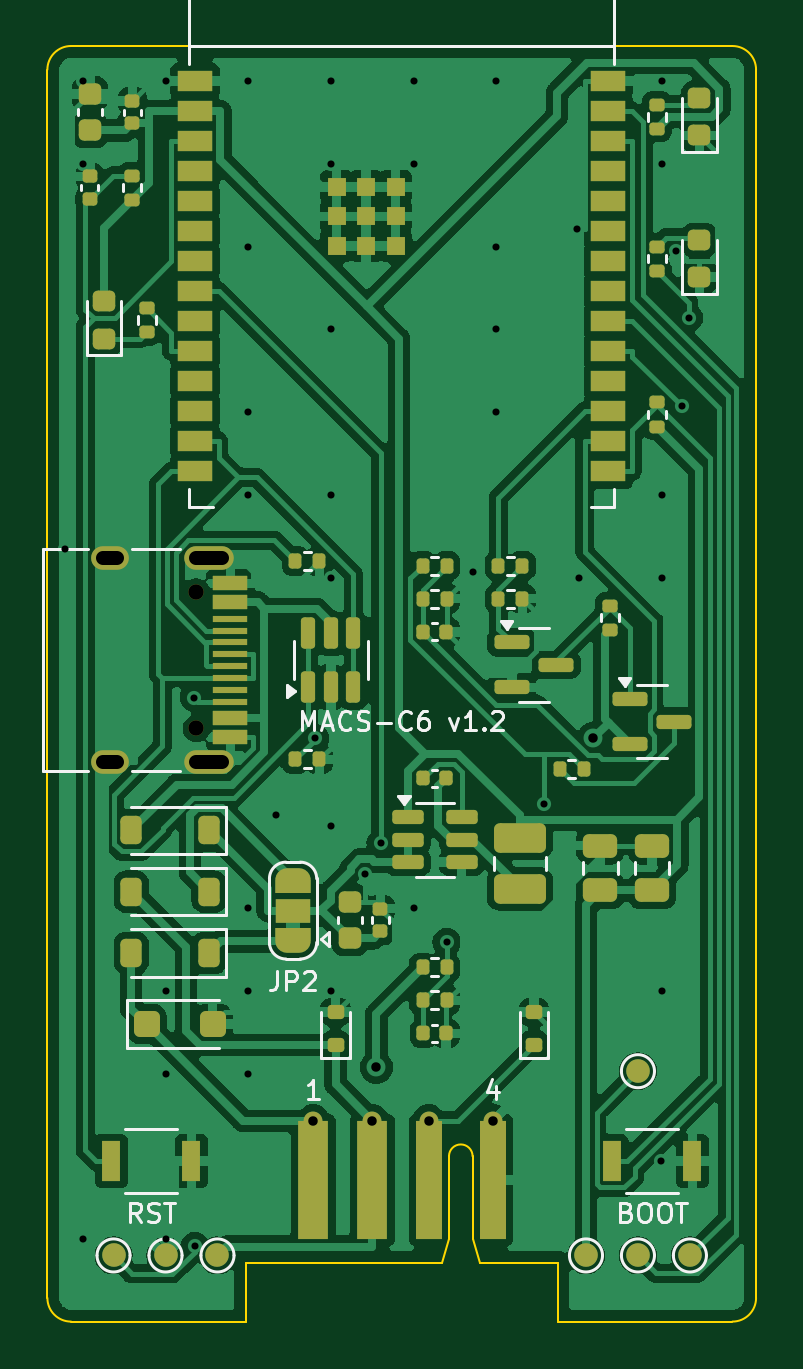
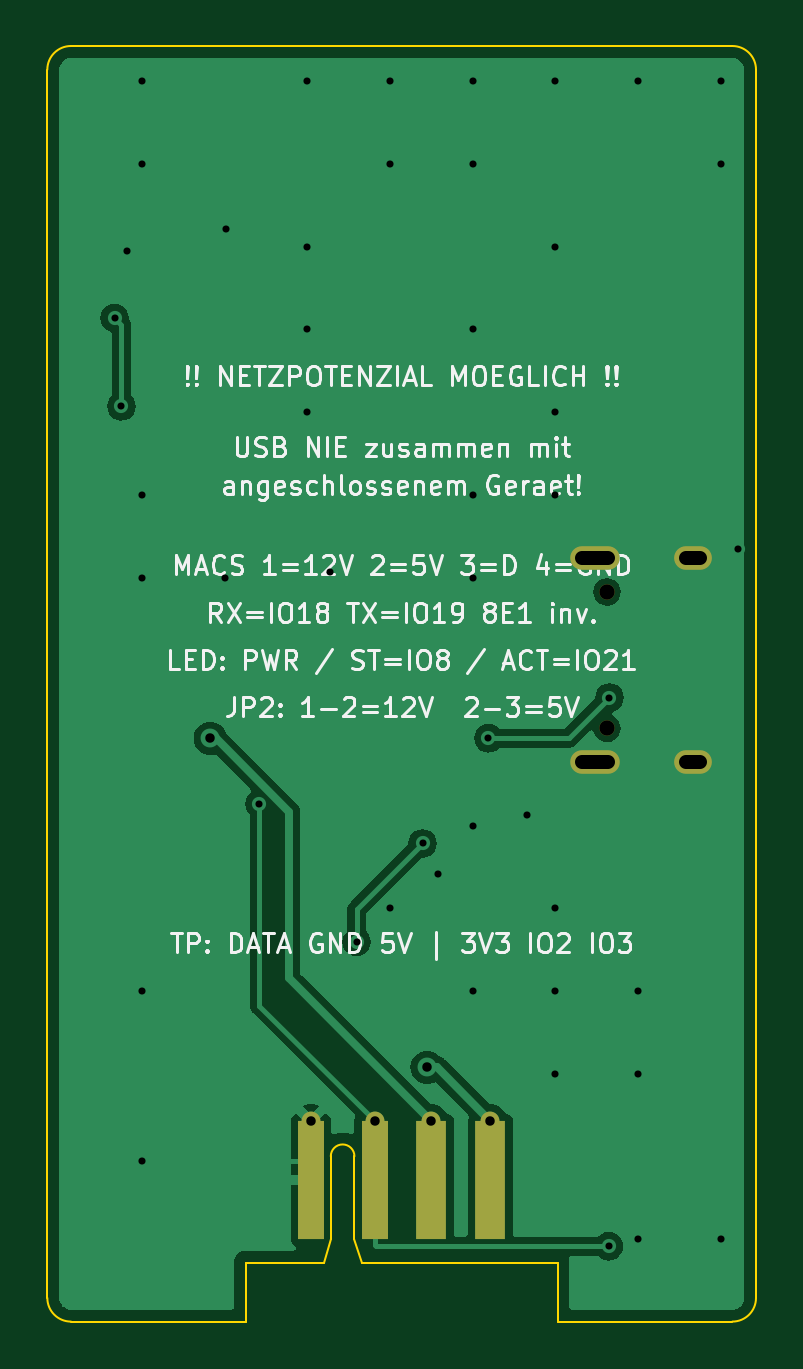
Circuit board: 11 layer files. Board 30.0 x 54.0 mm.
- bottom_copper: macs_esp32c6-B_Cu.gbl (21963 bytes)
- bottom_mask: macs_esp32c6-B_Mask.gbs (1011 bytes)
- paste: macs_esp32c6-B_Paste.gbp (483 bytes)
- bottom_silk: macs_esp32c6-B_Silkscreen.gbo (63558 bytes)
- outline: macs_esp32c6-Edge_Cuts.gm1 (1356 bytes)
- top_copper: macs_esp32c6-F_Cu.gtl (144212 bytes)
- top_mask: macs_esp32c6-F_Mask.gts (7842 bytes)
- paste: macs_esp32c6-F_Paste.gtp (6132 bytes)
- top_silk: macs_esp32c6-F_Silkscreen.gto (29180 bytes)
- drill: macs_esp32c6-NPTH.drl (383 bytes)
- drill: macs_esp32c6-PTH.drl (1289 bytes)

=== bottom_copper: macs_esp32c6-B_Cu.gbl (21963 bytes, source omitted) ===
=== bottom_mask: macs_esp32c6-B_Mask.gbs ===
%TF.GenerationSoftware,KiCad,Pcbnew,7.0.11+dfsg-1build4*%
%TF.CreationDate,2026-11-08T12:21:00+01:00*%
%TF.ProjectId,macs_esp32c6,6d616373-5f65-4737-9033-3263362e6b69,rev?*%
%TF.SameCoordinates,Original*%
%TF.FileFunction,Soldermask,Bot*%
%TF.FilePolarity,Negative*%
%FSLAX46Y46*%
G04 Gerber Fmt 4.6, Leading zero omitted, Abs format (unit mm)*
G04 Created by KiCad (PCBNEW 7.0.11+dfsg-1build4) date 2026-11-08 12:21:00*
%MOMM*%
%LPD*%
G01*
G04 APERTURE LIST*
%ADD10C,0.800000*%
%ADD11R,1.300000X5.000000*%
%ADD12R,1.100000X5.000000*%
%ADD13C,0.650000*%
%ADD14O,2.100000X1.000000*%
%ADD15O,1.600000X1.000000*%
G04 APERTURE END LIST*
D10*
X11250000Y8500000D03*
D11*
X11250000Y6000000D03*
D10*
X13750000Y8500000D03*
D11*
X13750000Y6000000D03*
D10*
X16150000Y8500000D03*
D12*
X16150000Y6000000D03*
D10*
X18850000Y8500000D03*
D12*
X18850000Y6000000D03*
D13*
X6300000Y30890000D03*
X6300000Y25110000D03*
D14*
X6830000Y32320000D03*
D15*
X2650000Y32320000D03*
D14*
X6830000Y23680000D03*
D15*
X2650000Y23680000D03*
M02*

=== paste: macs_esp32c6-B_Paste.gbp ===
%TF.GenerationSoftware,KiCad,Pcbnew,7.0.11+dfsg-1build4*%
%TF.CreationDate,2026-11-08T12:21:00+01:00*%
%TF.ProjectId,macs_esp32c6,6d616373-5f65-4737-9033-3263362e6b69,rev?*%
%TF.SameCoordinates,Original*%
%TF.FileFunction,Paste,Bot*%
%TF.FilePolarity,Positive*%
%FSLAX46Y46*%
G04 Gerber Fmt 4.6, Leading zero omitted, Abs format (unit mm)*
G04 Created by KiCad (PCBNEW 7.0.11+dfsg-1build4) date 2026-11-08 12:21:00*
%MOMM*%
%LPD*%
G01*
G04 APERTURE LIST*
G04 APERTURE END LIST*
M02*

=== bottom_silk: macs_esp32c6-B_Silkscreen.gbo (63558 bytes, source omitted) ===
=== outline: macs_esp32c6-Edge_Cuts.gm1 ===
%TF.GenerationSoftware,KiCad,Pcbnew,7.0.11+dfsg-1build4*%
%TF.CreationDate,2026-11-08T12:21:00+01:00*%
%TF.ProjectId,macs_esp32c6,6d616373-5f65-4737-9033-3263362e6b69,rev?*%
%TF.SameCoordinates,Original*%
%TF.FileFunction,Profile,NP*%
%FSLAX46Y46*%
G04 Gerber Fmt 4.6, Leading zero omitted, Abs format (unit mm)*
G04 Created by KiCad (PCBNEW 7.0.11+dfsg-1build4) date 2026-11-08 12:21:00*
%MOMM*%
%LPD*%
G01*
G04 APERTURE LIST*
%TA.AperFunction,Profile*%
%ADD10C,0.100000*%
%TD*%
G04 APERTURE END LIST*
D10*
X18000000Y3500000D02*
X18000000Y7000000D01*
X30000000Y53000000D02*
X30000000Y1000000D01*
X16700000Y2500000D02*
X8400000Y2500000D01*
X0Y1000000D02*
G75*
G03*
X1000000Y0I1000000J0D01*
G01*
X18300000Y2500000D02*
X18000000Y3500000D01*
X29000000Y0D02*
X21600000Y0D01*
X21600000Y2500000D02*
X18300000Y2500000D01*
X29000000Y0D02*
G75*
G03*
X30000000Y1000000I0J1000000D01*
G01*
X0Y1000000D02*
X0Y53000000D01*
X8400000Y2500000D02*
X8400000Y0D01*
X1000000Y54000000D02*
G75*
G03*
X0Y53000000I0J-1000000D01*
G01*
X1000000Y54000000D02*
X29000000Y54000000D01*
X17000000Y3500000D02*
X16700000Y2500000D01*
X8400000Y0D02*
X1000000Y0D01*
X17000000Y7000000D02*
X17000000Y3500000D01*
X30000000Y53000000D02*
G75*
G03*
X29000000Y54000000I-1000000J0D01*
G01*
X21600000Y0D02*
X21600000Y2500000D01*
X18000000Y7000000D02*
G75*
G03*
X17000000Y7000000I-500000J0D01*
G01*
M02*

=== top_copper: macs_esp32c6-F_Cu.gtl (144212 bytes, source omitted) ===
=== top_mask: macs_esp32c6-F_Mask.gts (7842 bytes, source omitted) ===
=== paste: macs_esp32c6-F_Paste.gtp ===
%TF.GenerationSoftware,KiCad,Pcbnew,7.0.11+dfsg-1build4*%
%TF.CreationDate,2026-11-08T12:21:00+01:00*%
%TF.ProjectId,macs_esp32c6,6d616373-5f65-4737-9033-3263362e6b69,rev?*%
%TF.SameCoordinates,Original*%
%TF.FileFunction,Paste,Top*%
%TF.FilePolarity,Positive*%
%FSLAX46Y46*%
G04 Gerber Fmt 4.6, Leading zero omitted, Abs format (unit mm)*
G04 Created by KiCad (PCBNEW 7.0.11+dfsg-1build4) date 2026-11-08 12:21:00*
%MOMM*%
%LPD*%
G01*
G04 APERTURE LIST*
G04 Aperture macros list*
%AMRoundRect*
0 Rectangle with rounded corners*
0 $1 Rounding radius*
0 $2 $3 $4 $5 $6 $7 $8 $9 X,Y pos of 4 corners*
0 Add a 4 corners polygon primitive as box body*
4,1,4,$2,$3,$4,$5,$6,$7,$8,$9,$2,$3,0*
0 Add four circle primitives for the rounded corners*
1,1,$1+$1,$2,$3*
1,1,$1+$1,$4,$5*
1,1,$1+$1,$6,$7*
1,1,$1+$1,$8,$9*
0 Add four rect primitives between the rounded corners*
20,1,$1+$1,$2,$3,$4,$5,0*
20,1,$1+$1,$4,$5,$6,$7,0*
20,1,$1+$1,$6,$7,$8,$9,0*
20,1,$1+$1,$8,$9,$2,$3,0*%
G04 Aperture macros list end*
%ADD10RoundRect,0.135000X-0.135000X-0.185000X0.135000X-0.185000X0.135000X0.185000X-0.135000X0.185000X0*%
%ADD11RoundRect,0.135000X0.185000X-0.135000X0.185000X0.135000X-0.185000X0.135000X-0.185000X-0.135000X0*%
%ADD12R,0.800000X1.700000*%
%ADD13RoundRect,0.150000X0.150000X-0.512500X0.150000X0.512500X-0.150000X0.512500X-0.150000X-0.512500X0*%
%ADD14RoundRect,0.225000X0.250000X-0.225000X0.250000X0.225000X-0.250000X0.225000X-0.250000X-0.225000X0*%
%ADD15RoundRect,0.225000X0.225000X0.375000X-0.225000X0.375000X-0.225000X-0.375000X0.225000X-0.375000X0*%
%ADD16RoundRect,0.250000X0.475000X-0.250000X0.475000X0.250000X-0.475000X0.250000X-0.475000X-0.250000X0*%
%ADD17R,1.500000X0.900000*%
%ADD18R,0.800000X0.800000*%
%ADD19RoundRect,0.150000X-0.512500X-0.150000X0.512500X-0.150000X0.512500X0.150000X-0.512500X0.150000X0*%
%ADD20RoundRect,0.150000X-0.587500X-0.150000X0.587500X-0.150000X0.587500X0.150000X-0.587500X0.150000X0*%
%ADD21RoundRect,0.218750X0.256250X-0.218750X0.256250X0.218750X-0.256250X0.218750X-0.256250X-0.218750X0*%
%ADD22RoundRect,0.140000X0.170000X-0.140000X0.170000X0.140000X-0.170000X0.140000X-0.170000X-0.140000X0*%
%ADD23RoundRect,0.150000X-0.200000X0.150000X-0.200000X-0.150000X0.200000X-0.150000X0.200000X0.150000X0*%
%ADD24R,1.450000X0.600000*%
%ADD25R,1.450000X0.300000*%
%ADD26RoundRect,0.250000X-0.300000X-0.300000X0.300000X-0.300000X0.300000X0.300000X-0.300000X0.300000X0*%
%ADD27RoundRect,0.140000X-0.140000X-0.170000X0.140000X-0.170000X0.140000X0.170000X-0.140000X0.170000X0*%
%ADD28RoundRect,0.250000X0.850000X-0.375000X0.850000X0.375000X-0.850000X0.375000X-0.850000X-0.375000X0*%
G04 APERTURE END LIST*
D10*
X10490000Y32200000D03*
X11510000Y32200000D03*
X19090000Y30600000D03*
X20110000Y30600000D03*
D11*
X4200000Y41890000D03*
X4200000Y42910000D03*
D12*
X23900000Y6800000D03*
X27300000Y6800000D03*
D13*
X11050000Y26862500D03*
X12000000Y26862500D03*
X12950000Y26862500D03*
X12950000Y29137500D03*
X12000000Y29137500D03*
X11050000Y29137500D03*
D14*
X12800000Y16225000D03*
X12800000Y17775000D03*
D10*
X15890000Y32000000D03*
X16910000Y32000000D03*
D15*
X6850000Y20800001D03*
X3550000Y20800001D03*
D10*
X15890000Y13600000D03*
X16910000Y13600000D03*
D11*
X23800000Y29290000D03*
X23800000Y30310000D03*
D16*
X25600000Y18250000D03*
X25600000Y20150000D03*
D17*
X6250000Y52510000D03*
X6250000Y51240000D03*
X6250000Y49970000D03*
X6250000Y48700000D03*
X6250000Y47430000D03*
X6250000Y46160000D03*
X6250000Y44890000D03*
X6250000Y43620000D03*
X6250000Y42350000D03*
X6250000Y41080000D03*
X6250000Y39810000D03*
X6250000Y38540000D03*
X6250000Y37270000D03*
X6250000Y36000000D03*
X23750000Y36000000D03*
X23750000Y37270000D03*
X23750000Y38540000D03*
X23750000Y39810000D03*
X23750000Y41080000D03*
X23750000Y42350000D03*
X23750000Y43620000D03*
X23750000Y44890000D03*
X23750000Y46160000D03*
X23750000Y47430000D03*
X23750000Y48700000D03*
X23750000Y49970000D03*
X23750000Y51240000D03*
X23750000Y52510000D03*
D18*
X12245000Y48040000D03*
X12245000Y46790000D03*
X12245000Y45540000D03*
X13495000Y48040000D03*
X13495000Y46790000D03*
X13495000Y45540000D03*
X14745000Y48040000D03*
X14745000Y46790000D03*
X14745000Y45540000D03*
D19*
X15262500Y21350000D03*
X15262500Y20400000D03*
X15262500Y19450000D03*
X17537500Y19450000D03*
X17537500Y20400000D03*
X17537500Y21350000D03*
D20*
X24662500Y26350000D03*
X24662500Y24450000D03*
X26537500Y25400000D03*
D21*
X2400000Y41612500D03*
X2400000Y43187500D03*
D22*
X3600000Y50720000D03*
X3600000Y51680000D03*
D23*
X12200000Y11700000D03*
X12200000Y13100000D03*
D11*
X25800000Y37890000D03*
X25800000Y38910000D03*
D10*
X19090000Y32000000D03*
X20110000Y32000000D03*
D24*
X7745000Y31250000D03*
X7745000Y30450000D03*
D25*
X7745000Y29250000D03*
X7745000Y28250000D03*
X7745000Y27750000D03*
X7745000Y26750000D03*
D24*
X7745000Y25550000D03*
X7745000Y24750000D03*
X7745000Y24750000D03*
X7745000Y25550000D03*
D25*
X7745000Y26250000D03*
X7745000Y27250000D03*
X7745000Y28750000D03*
X7745000Y29750000D03*
D24*
X7745000Y30450000D03*
X7745000Y31250000D03*
D10*
X21690000Y23400000D03*
X22710000Y23400000D03*
D11*
X3600000Y47490000D03*
X3600000Y48510000D03*
X25800000Y44490000D03*
X25800000Y45510000D03*
D22*
X1800000Y47520000D03*
X1800000Y48480000D03*
D23*
X20600000Y11700000D03*
X20600000Y13100000D03*
D12*
X2700000Y6800000D03*
X6100000Y6800000D03*
D10*
X10490000Y23800001D03*
X11510000Y23800001D03*
D14*
X1800000Y50425000D03*
X1800000Y51975000D03*
D26*
X4200000Y12600000D03*
X7000000Y12600000D03*
D22*
X14100000Y16520000D03*
X14100000Y17480000D03*
D11*
X25800000Y50490000D03*
X25800000Y51510000D03*
D16*
X23400000Y18250000D03*
X23400000Y20150000D03*
D27*
X15920000Y23000000D03*
X16880000Y23000000D03*
X15920000Y29200000D03*
X16880000Y29200000D03*
X15920000Y12200000D03*
X16880000Y12200000D03*
D28*
X20000000Y18325000D03*
X20000000Y20475000D03*
D10*
X15890000Y30600000D03*
X16910000Y30600000D03*
D20*
X19662500Y28750000D03*
X19662500Y26850000D03*
X21537500Y27800000D03*
D21*
X27600000Y50212500D03*
X27600000Y51787500D03*
X27600000Y44212500D03*
X27600000Y45787500D03*
D15*
X6850000Y18200000D03*
X3550000Y18200000D03*
D10*
X15890000Y15000000D03*
X16910000Y15000000D03*
D15*
X6850000Y15600000D03*
X3550000Y15600000D03*
M02*

=== top_silk: macs_esp32c6-F_Silkscreen.gto (29180 bytes, source omitted) ===
=== drill: macs_esp32c6-NPTH.drl ===
M48
; DRILL file {KiCad 7.0.11+dfsg-1build4} date Sun Nov  8 12:21:00 2026
; FORMAT={-:-/ absolute / metric / decimal}
; #@! TF.CreationDate,2026-11-08T12:21:00+01:00
; #@! TF.GenerationSoftware,Kicad,Pcbnew,7.0.11+dfsg-1build4
; #@! TF.FileFunction,NonPlated,1,2,NPTH
FMAT,2
METRIC
; #@! TA.AperFunction,NonPlated,NPTH,ComponentDrill
T1C0.650
%
G90
G05
T1
X6.3Y30.89
X6.3Y25.11
M30

=== drill: macs_esp32c6-PTH.drl ===
M48
; DRILL file {KiCad 7.0.11+dfsg-1build4} date Sun Nov  8 12:21:00 2026
; FORMAT={-:-/ absolute / metric / decimal}
; #@! TF.CreationDate,2026-11-08T12:21:00+01:00
; #@! TF.GenerationSoftware,Kicad,Pcbnew,7.0.11+dfsg-1build4
; #@! TF.FileFunction,Plated,1,2,PTH
FMAT,2
METRIC
; #@! TA.AperFunction,Plated,PTH,ViaDrill
T1C0.300
; #@! TA.AperFunction,Plated,PTH,ViaDrill
T2C0.400
; #@! TA.AperFunction,Plated,PTH,ComponentDrill
T3C0.400
; #@! TA.AperFunction,Plated,PTH,ComponentDrill
T4C0.600
%
G90
G05
T1
X0.753Y32.706
X1.5Y52.5
X1.5Y49.0
X1.5Y3.5
X5.0Y52.5
X5.0Y14.0
X5.0Y10.5
X5.0Y3.5
X6.205Y26.418
X6.234Y3.19
X8.5Y52.5
X8.5Y45.5
X8.5Y38.5
X8.5Y35.0
X8.5Y17.5
X8.5Y14.0
X8.5Y10.5
X9.677Y21.463
X11.329Y24.697
X12.0Y52.5
X12.0Y49.0
X12.0Y42.0
X12.0Y35.0
X12.0Y31.5
X12.0Y21.0
X12.0Y14.0
X13.465Y18.937
X14.114Y20.241
X15.5Y52.5
X15.5Y49.0
X15.5Y17.5
X16.905Y16.068
X18.014Y31.746
X19.0Y52.5
X19.0Y45.5
X19.0Y42.0
X19.0Y38.5
X21.02Y21.911
X22.432Y46.262
X22.5Y31.5
X25.974Y6.813
X26.0Y52.5
X26.0Y49.0
X26.0Y35.0
X26.0Y31.5
X26.0Y14.0
X26.622Y45.334
X26.863Y38.742
X27.155Y42.49
T2
X13.925Y10.767
X23.104Y24.689
T3
X11.25Y8.5
X13.75Y8.5
X16.15Y8.5
X18.85Y8.5
T4
X2.95Y32.32G85X2.35Y32.32
G05
X2.95Y23.68G85X2.35Y23.68
G05
X7.38Y32.32G85X6.28Y32.32
G05
X7.38Y23.68G85X6.28Y23.68
G05
M30
